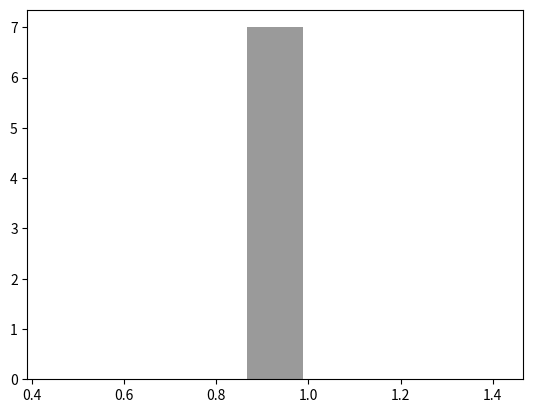

Here is the Python script that generated this plot:
import numpy as np
import matplotlib.pyplot as plt

y = np.zeros(20)+1


fig = plt.figure()
ax = fig.add_subplot(111)

n, bins, _ = ax.hist(y, color='#707070', bins=7, alpha=0.7, rwidth=0.85, density=True, align="left")

print(n)
print(bins)

plt.show()